Run: headless pygame with SDL's dummy video driver; simulated clock (each Clock.tick advances the game by its frame time, no real sleeping); random seed 0; keys injected as events and as key.get_pressed() state; no mouse input.
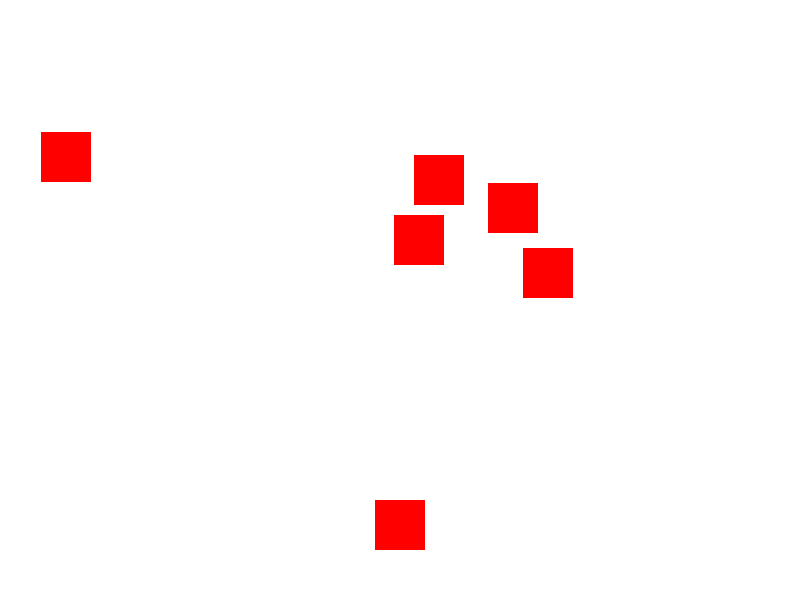
Frame 1 of 4 · flips 1–60 · no input
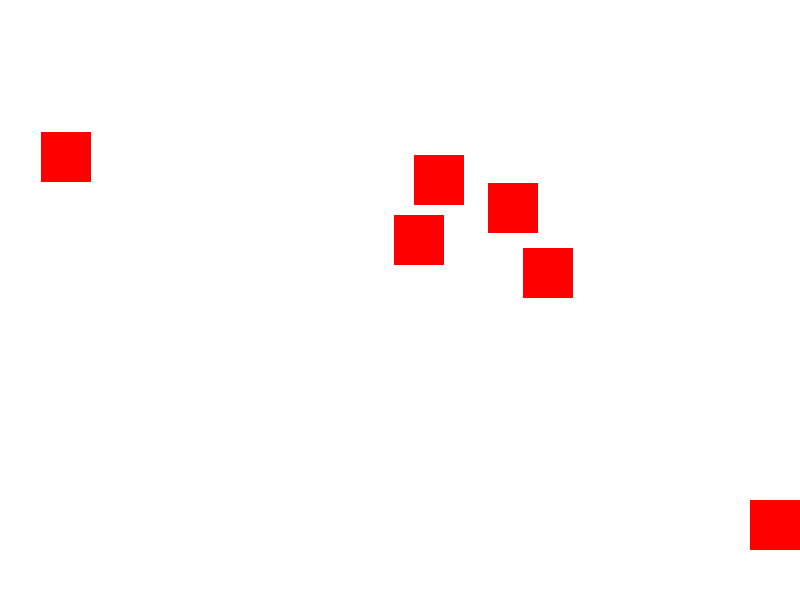
Frame 2 of 4 · flips 61–180 · tapped SPACE, RETURN · held RIGHT (→), D
Frame 3 of 4 · flips 181–300 · held DOWN (↓), S · screen unchanged from frame 2, image omitted
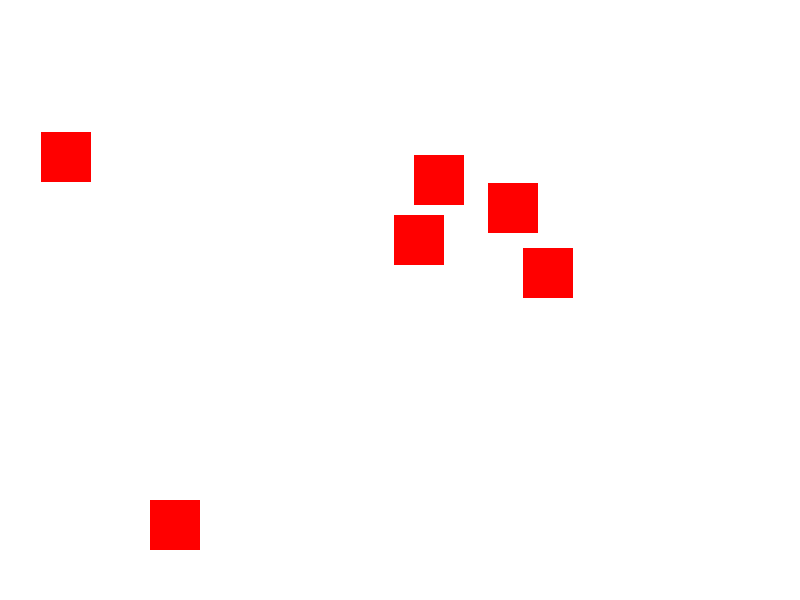
Frame 4 of 4 · flips 301–420 · held LEFT (←), A, UP (↑), W

The pygame program that drew these frames:

import pygame
import random

pygame.init()

WIDTH, HEIGHT = 800, 600
screen = pygame.display.set_mode((WIDTH, HEIGHT))
pygame.display.set_caption("Juego de Bloques")

WHITE = (255, 255, 255)
RED = (255, 0, 0)

player_size = 50
player_x = WIDTH // 2 - player_size // 2
player_y = HEIGHT - 100
player_speed = 5

block_size = 50
blocks = []
for i in range(5):
    x = random.randint(0, WIDTH - block_size)
    y = random.randint(0, HEIGHT // 2)
    blocks.append(pygame.Rect(x, y, block_size, block_size))

running = True
while running:
    screen.fill(WHITE)
    
    for event in pygame.event.get():
        if event.type == pygame.QUIT:
            running = False
    
    keys = pygame.key.get_pressed()
    if keys[pygame.K_LEFT] and player_x > 0:
        player_x -= player_speed
    if keys[pygame.K_RIGHT] and player_x < WIDTH - player_size:
        player_x += player_speed
    
    player = pygame.Rect(player_x, player_y, player_size, player_size)
    pygame.draw.rect(screen, RED, player)
    
    for block in blocks:
        pygame.draw.rect(screen, RED, block)
    
    pygame.display.update()
    
pygame.quit()
